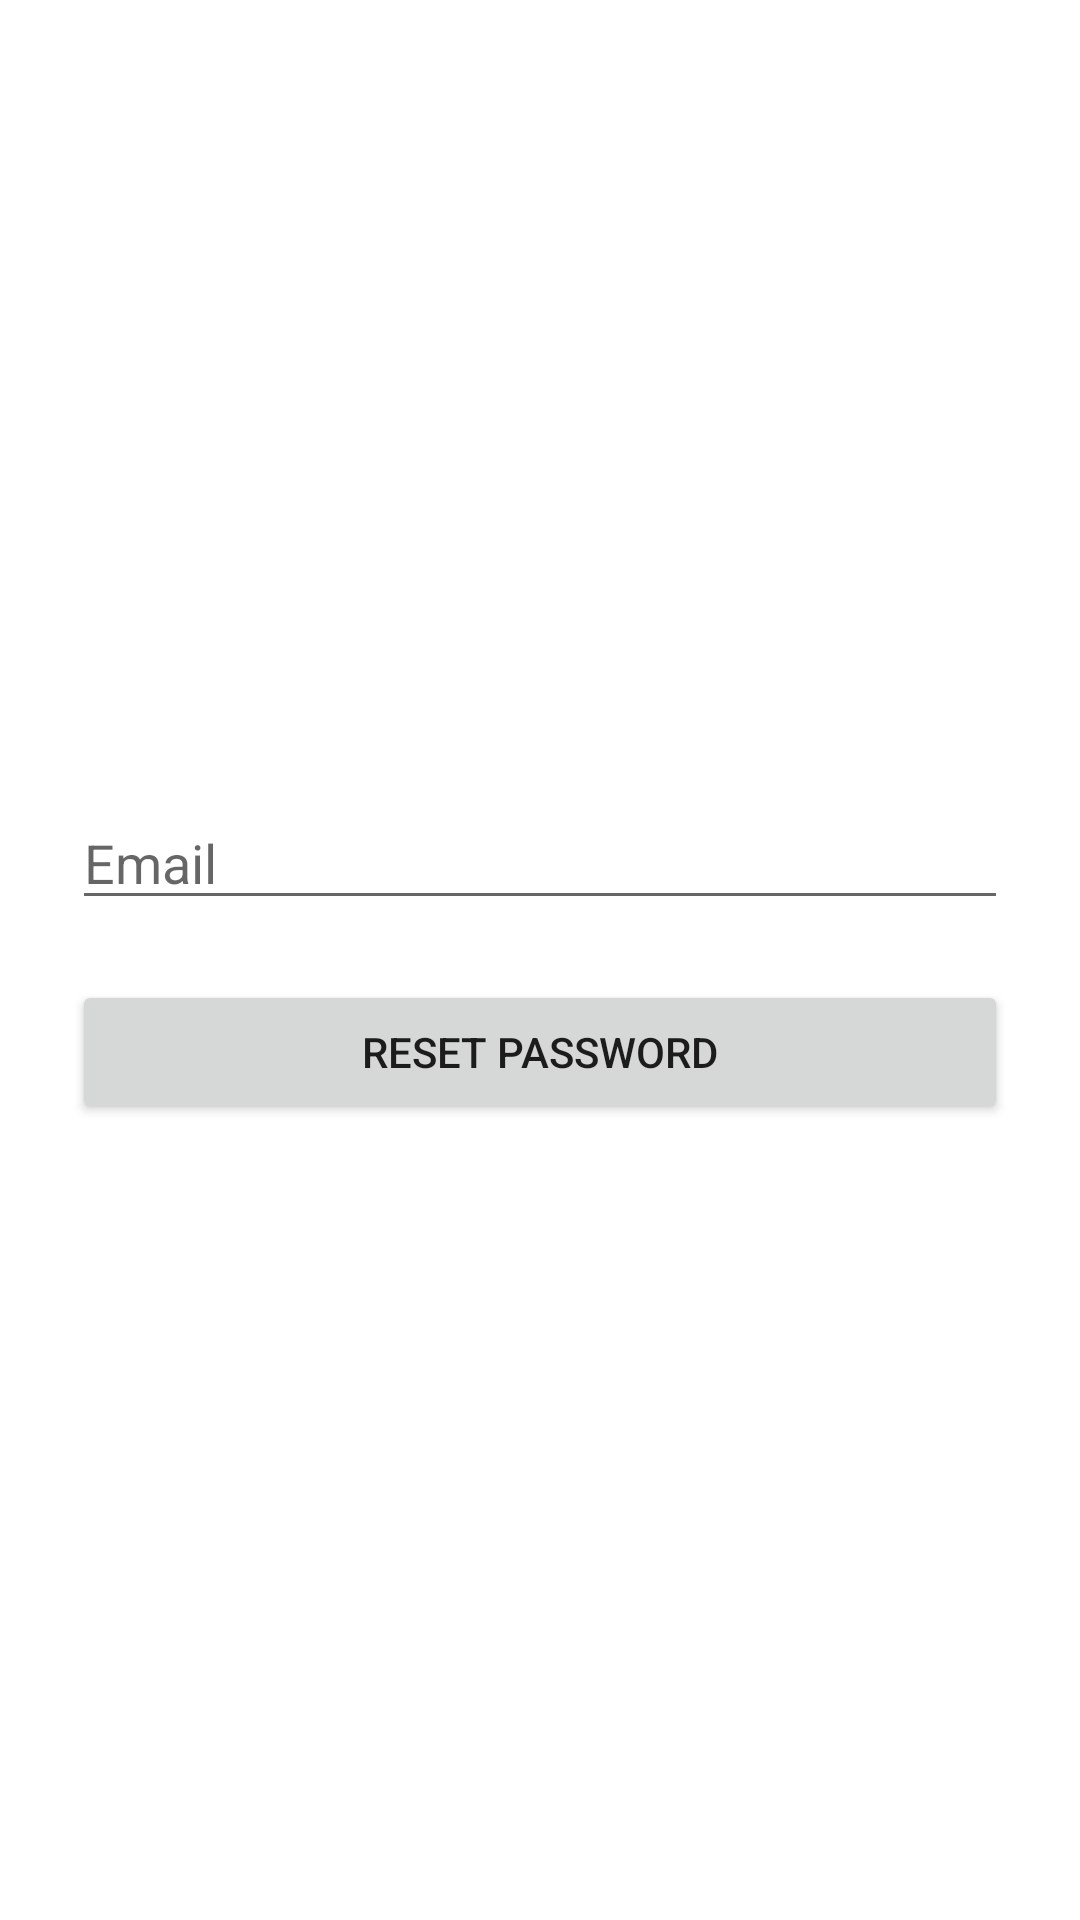

The Android layout XML behind this screen, and the referenced resources:
<!-- AndroidManifest.xml: application theme Theme.Davalebani -->
<!-- res/layout/activity_reset.xml -->
<?xml version="1.0" encoding="utf-8"?>
<androidx.constraintlayout.widget.ConstraintLayout xmlns:android="http://schemas.android.com/apk/res/android"
    xmlns:app="http://schemas.android.com/apk/res-auto"
    xmlns:tools="http://schemas.android.com/tools"
    android:layout_width="match_parent"
    android:layout_height="match_parent"
    android:background="@color/yellow"
    tools:context=".ResetActivity">

    <LinearLayout
        android:layout_width="match_parent"
        android:layout_height="wrap_content"
        android:layout_marginStart="24dp"
        android:layout_marginEnd="24dp"
        android:orientation="vertical"
        app:layout_constraintBottom_toBottomOf="parent"
        app:layout_constraintEnd_toEndOf="parent"
        app:layout_constraintStart_toStartOf="parent"
        app:layout_constraintTop_toTopOf="parent">

        <EditText
            android:id="@+id/resetEmailEditText"
            android:layout_width="match_parent"
            android:layout_height="wrap_content"
            android:hint="Email"
            android:ems="10"
            android:inputType="textEmailAddress" />

        <Button
            android:id="@+id/resetButton"
            android:layout_width="match_parent"
            android:layout_height="wrap_content"
            android:layout_marginTop="20dp"
            android:text="Reset Password" />

    </LinearLayout>

</androidx.constraintlayout.widget.ConstraintLayout>
<!-- resources referenced by this layout -->
<resources>
  <style name="Theme.Davalebani" parent="Theme.MaterialComponents.DayNight.DarkActionBar">
          
          <item name="colorPrimary">@color/purple_500</item>
          <item name="colorPrimaryVariant">@color/purple_700</item>
          <item name="colorOnPrimary">@color/white</item>
          
          <item name="colorSecondary">@color/teal_200</item>
          <item name="colorSecondaryVariant">@color/teal_700</item>
          <item name="colorOnSecondary">@color/black</item>
          
          <item name="android:statusBarColor" tools:targetApi="l">?attr/colorPrimaryVariant</item>
          
      </style>
  <!-- not gathered from this repository: default colours our renderer supplied (Android Studio template values) -->
  <color name="purple_500">#FF6200EE</color>
  <color name="purple_700">#FF3700B3</color>
  <color name="teal_200">#FF03DAC5</color>
  <color name="teal_700">#FF018786</color>
  <color name="black">#FF000000</color>
  <color name="white">#FFFFFFFF</color>
</resources>
